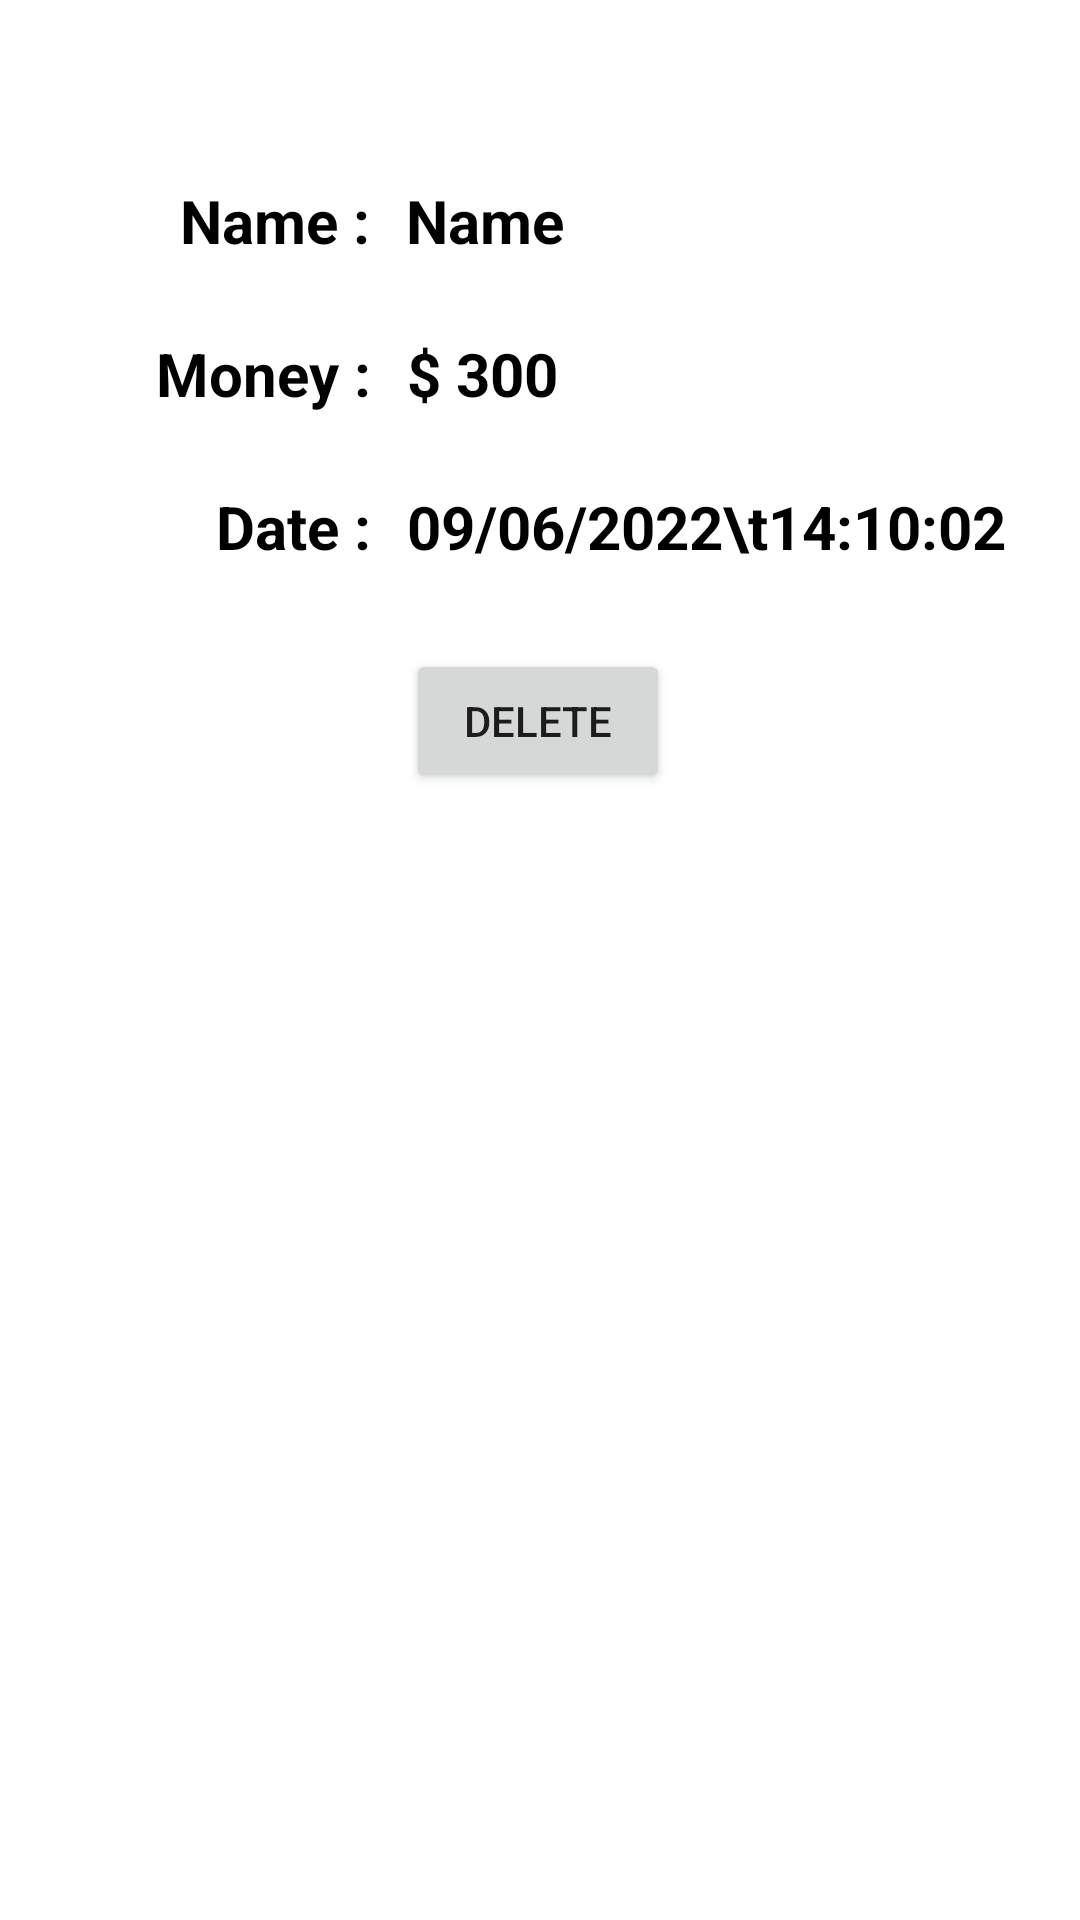

Produce the Android XML layout that renders to this screen, including the resource entries it uses.
<!-- AndroidManifest.xml: application theme Theme.Authentication -->
<!-- res/layout/activity_view_all_entry.xml -->
<?xml version="1.0" encoding="utf-8"?>
<androidx.constraintlayout.widget.ConstraintLayout xmlns:android="http://schemas.android.com/apk/res/android"
    xmlns:app="http://schemas.android.com/apk/res-auto"
    xmlns:tools="http://schemas.android.com/tools"
    android:layout_width="match_parent"
    android:layout_height="match_parent"
    tools:context=".user_entry">


    <ImageView
        android:id="@+id/imageView"
        android:layout_width="342dp"
        android:layout_height="435dp"
        app:layout_constraintBottom_toBottomOf="parent"
        app:layout_constraintEnd_toEndOf="parent"
        app:layout_constraintHorizontal_bias="0.492"
        app:layout_constraintStart_toStartOf="parent"
        app:layout_constraintTop_toTopOf="parent"
        app:layout_constraintVertical_bias="0.844"
        app:srcCompat="@drawable/ic_launcher_background" />

    <TextView
        android:id="@+id/textView11"
        android:layout_width="wrap_content"
        android:layout_height="wrap_content"
        android:layout_marginStart="72dp"
        android:layout_marginTop="24dp"
        android:text="Date :"
        android:textColor="@color/black"
        android:textSize="20sp"
        android:textStyle="bold"
        app:layout_constraintStart_toStartOf="parent"
        app:layout_constraintTop_toBottomOf="@+id/textView6" />

    <TextView
        android:id="@+id/tvDate"
        android:layout_width="wrap_content"
        android:layout_height="wrap_content"
        android:layout_marginStart="12dp"
        android:layout_marginTop="24dp"
        android:text="09/06/2022\t14:10:02"
        android:textColor="@color/black"
        android:textSize="20sp"
        android:textStyle="bold"
        app:layout_constraintStart_toEndOf="@+id/textView11"
        app:layout_constraintTop_toBottomOf="@+id/Money" />

    <TextView
        android:id="@+id/textView9"
        android:layout_width="wrap_content"
        android:layout_height="wrap_content"
        android:layout_marginStart="60dp"
        android:layout_marginTop="60dp"
        android:text="Name :"
        android:textColor="@color/black"
        android:textSize="20sp"
        android:textStyle="bold"
        app:layout_constraintStart_toStartOf="parent"
        app:layout_constraintTop_toTopOf="parent" />

    <TextView
        android:id="@+id/Name"
        android:layout_width="wrap_content"
        android:layout_height="wrap_content"
        android:layout_marginStart="12dp"
        android:layout_marginTop="60dp"
        android:text="Name"
        android:textColor="@color/black"
        android:textSize="20sp"
        android:textStyle="bold"
        app:layout_constraintStart_toEndOf="@+id/textView9"
        app:layout_constraintTop_toTopOf="parent" />

    <TextView
        android:id="@+id/textView6"
        android:layout_width="wrap_content"
        android:layout_height="wrap_content"
        android:layout_marginStart="52dp"
        android:layout_marginTop="24dp"
        android:text="Money :"
        android:textColor="@color/black"
        android:textSize="20sp"
        android:textStyle="bold"
        app:layout_constraintStart_toStartOf="parent"
        app:layout_constraintTop_toBottomOf="@+id/textView9" />

    <TextView
        android:id="@+id/Money"
        android:layout_width="wrap_content"
        android:layout_height="wrap_content"
        android:layout_marginStart="12dp"
        android:layout_marginTop="24dp"
        android:text="$ 300"
        android:textColor="@color/black"
        android:textSize="20sp"

        android:textStyle="bold"
        app:layout_constraintStart_toEndOf="@+id/textView6"
        app:layout_constraintTop_toBottomOf="@+id/Name" />

    <Button
        android:id="@+id/btn_delet"
        android:layout_width="wrap_content"
        android:layout_height="wrap_content"
        android:text="Delete"
        app:layout_constraintBottom_toBottomOf="parent"
        app:layout_constraintEnd_toEndOf="parent"
        app:layout_constraintHorizontal_bias="0.498"
        app:layout_constraintStart_toStartOf="parent"
        app:layout_constraintTop_toBottomOf="@+id/tvDate"
        app:layout_constraintVertical_bias="0.068" />

</androidx.constraintlayout.widget.ConstraintLayout>
<!-- resources referenced by this layout -->
<resources>
  <color name="black">#FF000000</color>
  <style name="Theme.Authentication" parent="Theme.MaterialComponents.DayNight.NoActionBar">
          
          <item name="colorPrimary">@color/purple_500</item>
          <item name="colorPrimaryVariant">@color/purple_700</item>
          <item name="colorOnPrimary">@color/white</item>
          
          <item name="colorSecondary">@color/teal_200</item>
          <item name="colorSecondaryVariant">@color/teal_700</item>
          <item name="colorOnSecondary">@color/black</item>
          
          <item name="android:statusBarColor" tools:targetApi="l">?attr/colorPrimaryVariant</item>
          
      </style>
  <color name="purple_500">#FF6200EE</color>
  <color name="purple_700">#FF3700B3</color>
  <color name="white">#FFFFFFFF</color>
  <color name="teal_200">#FF03DAC5</color>
  <color name="teal_700">#FF018786</color>
</resources>
